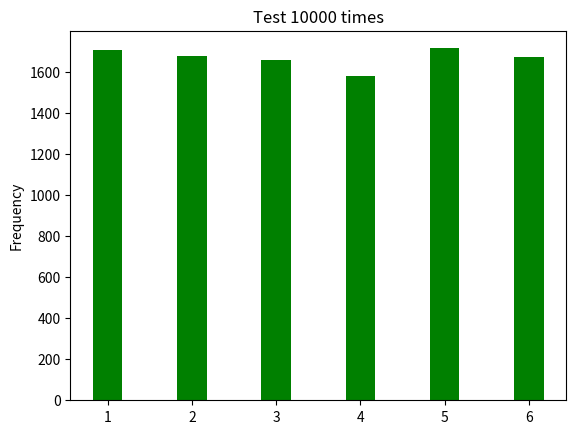

Generate this figure with matplotlib:
# ch13_2.py
import matplotlib.pyplot as plt
from random import randint

min = 1
max = 6                                         # 骰子有几面
times = 10000                                   # 掷骰子次数

dice = [0] * 7                                  # 建立掷骰子的列表
for i in range(times):
    data = randint(min, max)
    dice[data] += 1
    
del dice[0]                                     # 删除索引0数据
    
for i, c in enumerate(dice, 1):
    print('{} = {} 次'.format(i, c))
    
x = [i for i in range(1, max+1)]                # 直方图x轴坐标
width = 0.35                                    # 直方图宽度
plt.bar(x, dice, width, color='g')              # 绘制直方图
plt.ylabel('Frequency')
plt.title('Test 10000 times')
plt.show()





